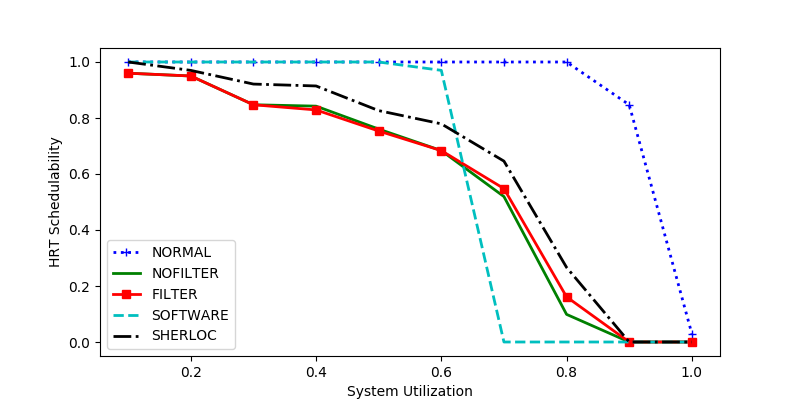

The file beside this chart, header and first rows:
sys_util, NORMAL, NOFILTER, FILTER, SOFTWARE, SHERLOC
0.4, 1.0, 0.8423, 0.8288, 1.0, 0.9144
0.9, 0.8473, 0.0, 0.0, 0.0, 0.0
0.6, 1.0, 0.6836, 0.6836, 0.9701, 0.7791
0.2, 1.0, 0.95, 0.95, 1.0, 0.97
0.7, 1.0, 0.5194, 0.5478, 0.0, 0.646
0.8, 1.0, 0.09868, 0.1612, 0.0, 0.2664
1.0, 0.03, 0.0, 0.0, 0.0, 0.0
0.3, 1.0, 0.8473, 0.8473, 1.0, 0.9212
0.5, 1.0, 0.7604, 0.7535, 1.0, 0.8264
0.1, 1.0, 0.96, 0.96, 1.0, 1.0
